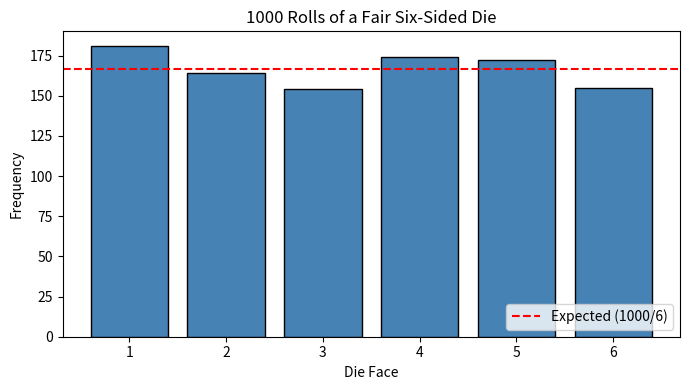

The script that saved this image:
# Lab 5 - Task 1: Simulating a fair six-sided die
import numpy as np
import matplotlib.pyplot as plt

np.random.seed(42)  # fixed seed so results are reproducible

# Roll a fair die 1000 times
rolls = np.random.randint(1, 7, size=1000)

# (a) First 10 rolls
print("First 10 rolls:", rolls[:10])

# (b) Count how many times each face appeared
faces, counts = np.unique(rolls, return_counts=True)

# (c) Empirical vs theoretical probability
print(f"\n{'Face':<6}{'Count':<8}{'Empirical P':<14}{'Theoretical P'}")
for face, count in zip(faces, counts):
    print(f"{face:<6}{count:<8}{count / 1000:<14.3f}{1 / 6:.4f}")

# (d) Histogram of the 1000 rolls
plt.figure(figsize=(7, 4))
plt.hist(rolls, bins=np.arange(0.5, 7.5, 1), color="steelblue",
         edgecolor="black", rwidth=0.8)
plt.axhline(1000 / 6, color="red", linestyle="--", label="Expected (1000/6)")
plt.xticks(range(1, 7))
plt.xlabel("Die Face")
plt.ylabel("Frequency")
plt.title("1000 Rolls of a Fair Six-Sided Die")
plt.legend(loc="lower right")
plt.tight_layout()
plt.savefig("die_rolls.png")
plt.close()
print("\nSaved die_rolls.png")
